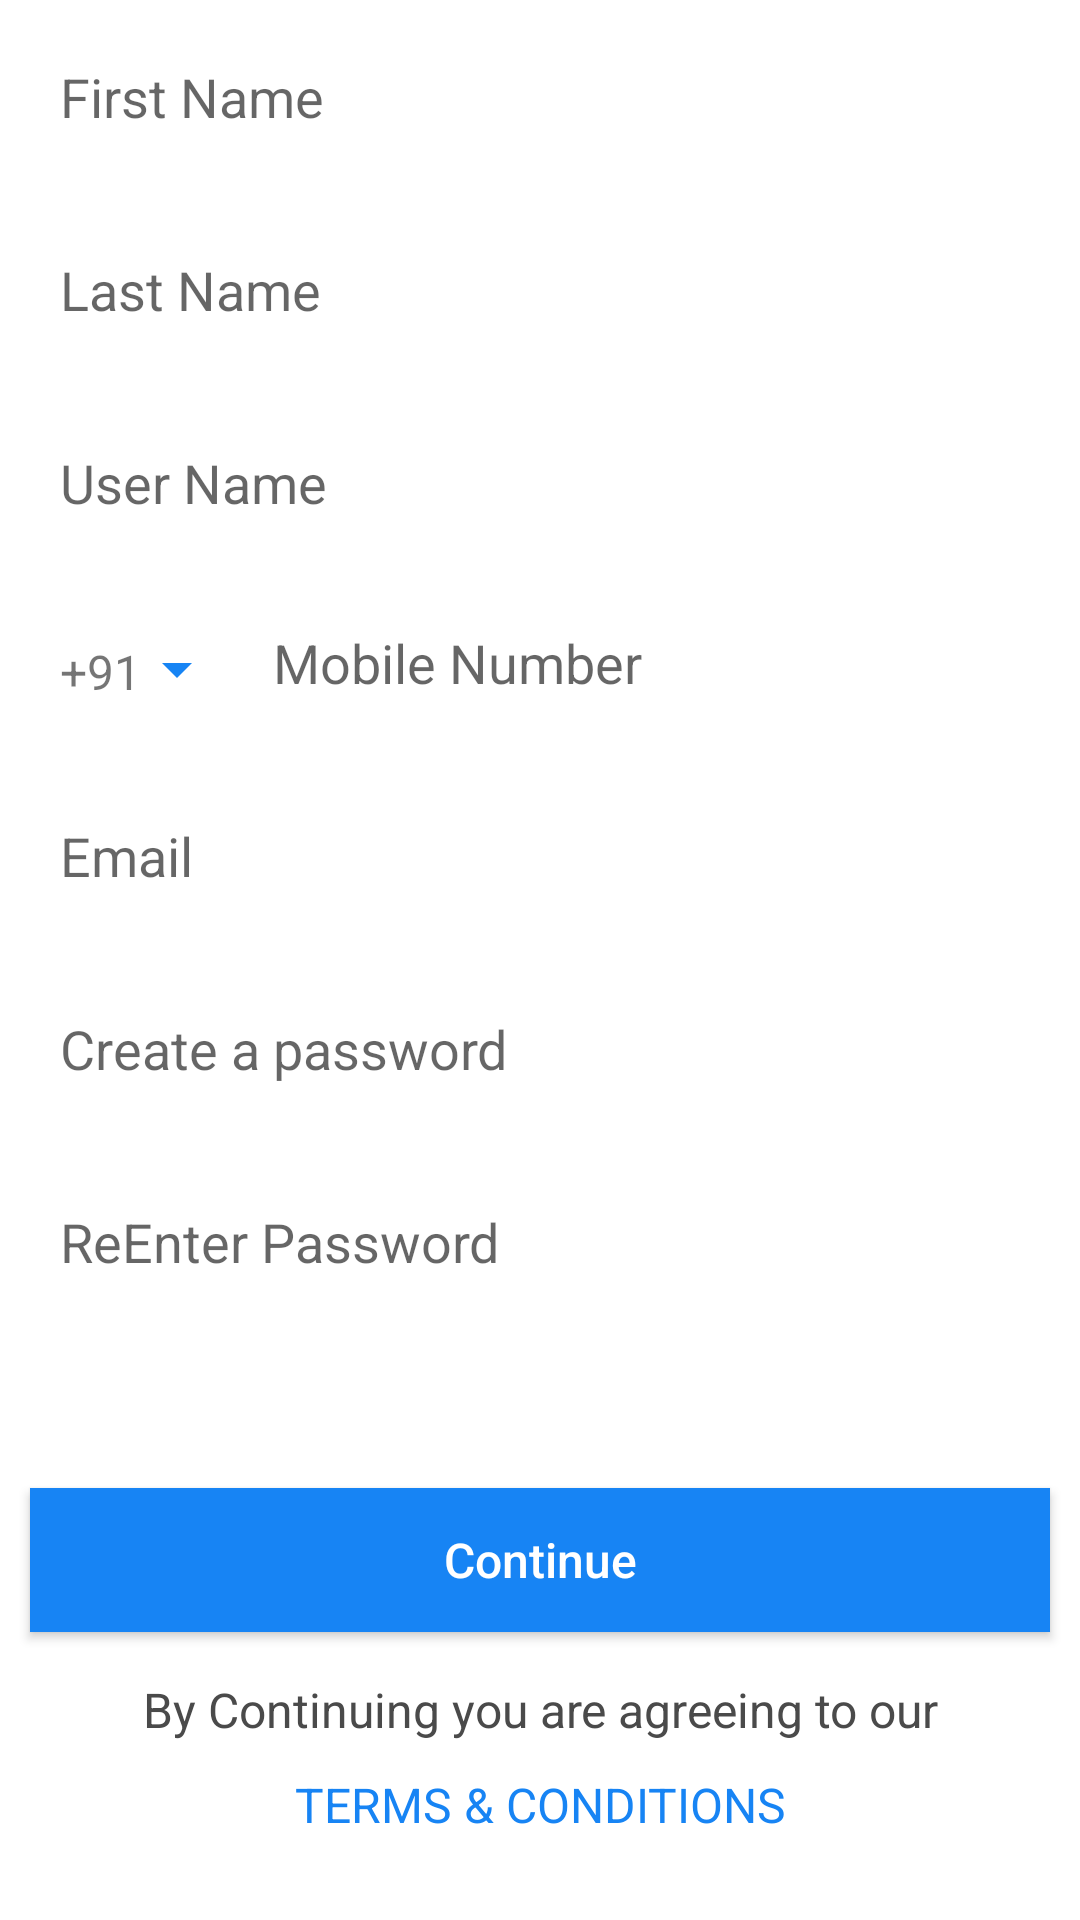

Here is an Android app screen rendered from its layout file. Give the layout XML and the strings, colors and styles it references.
<!-- AndroidManifest.xml: application theme AppTheme -->
<!-- res/layout/register_fragment.xml -->
<?xml version="1.0" encoding="utf-8"?>
<android.support.v7.widget.LinearLayoutCompat
    xmlns:android="http://schemas.android.com/apk/res/android"
    android:layout_width="match_parent"
    android:layout_height="match_parent"
    android:background="@color/white"
    android:orientation="vertical"
    >
    <android.support.v7.widget.AppCompatEditText
        android:id="@+id/et_name"
        style="@style/edit_text"
        android:background="@drawable/rectangle_edit_text"
        android:hint="@string/met_first_name"
        />

    <android.support.v7.widget.AppCompatEditText
        android:id="@+id/et_last_name"
        style="@style/edit_text"
        android:background="@drawable/rectangle_edit_text"
        android:hint="@string/met_last_name"
        />


    <android.support.v7.widget.AppCompatEditText
        android:id="@+id/et_user_name"
        style="@style/edit_text"
        android:background="@drawable/rectangle_edit_text"
        android:hint="@string/user_name"
        />

    <RelativeLayout
        android:layout_width="match_parent"
        android:layout_height="40dp"
        android:layout_margin="@dimen/margin_normal"
        android:background="@drawable/rectangle_edit_text"
        >
        <android.support.v7.widget.AppCompatTextView
            android:id="@+id/tv_country_code"
            android:layout_width="wrap_content"
            android:layout_height="wrap_content"
            android:layout_margin="@dimen/margin_normal"
            android:drawableEnd="@drawable/ic_arrow_drop_down_24dp"
            android:text="@string/text_number"
            android:textSize="@dimen/font_large"
            />

        <android.support.v7.widget.AppCompatEditText
            android:id="@+id/et_phone_number"
            android:layout_width="wrap_content"
            android:layout_height="wrap_content"
            android:layout_margin="@dimen/margin_normal"
            android:layout_toEndOf="@+id/tv_country_code"
            android:background="@drawable/rectangle_edit_text"
            android:backgroundTint="@color/gray_light"
            android:hint="@string/met_phone_number"
            android:inputType="number"
            />
    </RelativeLayout>

    <android.support.v7.widget.AppCompatEditText
        android:id="@+id/etEmail"
        style="@style/edit_text"
        android:hint="@string/metEmail"
        android:background="@drawable/rectangle_edit_text"
        android:inputType="textEmailAddress"
        />


    <RelativeLayout
        android:layout_width="match_parent"
        android:layout_height="wrap_content">

        <android.support.design.widget.TextInputEditText
            android:id="@+id/etPassword"
            style="@style/edit_text"
            android:background="@drawable/rectangle_edit_text"
            android:hint="@string/met_create_password"
            android:inputType="textPassword"
            />

        <RelativeLayout
            android:id="@+id/rl_eye_visible_signup"
            android:layout_width="@dimen/button_height_normal"
            android:layout_height="@dimen/button_height_normal"
            android:layout_alignParentTop="true"
            android:layout_alignBottom="@id/etPassword"
            android:layout_marginLeft="@dimen/margin_normal"
            android:layout_alignParentEnd="true"
            android:layout_marginRight="@dimen/margin_normal">

            <android.support.v7.widget.AppCompatImageView
                android:id="@+id/iv_eye_active_in_active"
                android:layout_width="wrap_content"
                android:layout_height="wrap_content"
                android:src="@drawable/ic_action_visible"
                android:layout_centerInParent="true"
                android:layout_alignParentStart="true"/>
        </RelativeLayout>
    </RelativeLayout>

    <android.support.design.widget.TextInputEditText
        android:id="@+id/etPassword2"
        style="@style/edit_text"
        android:background="@drawable/rectangle_edit_text"
        android:hint="@string/reenter_password"
        android:inputType="textPassword"
        />

    <ImageView
        android:id="@+id/iv_add_location"
        android:layout_gravity="center"
        android:src="@drawable/ic_add_location"
        android:layout_height="@dimen/iv_small_button"
        android:layout_width="@dimen/iv_medium_button"/>

    <android.support.v7.widget.AppCompatButton
        android:id="@+id/btn_continue"
        style="@style/primary_button"
        android:layout_gravity="center"
        android:layout_margin="@dimen/margin_normal"
        android:background="@color/sky_blue"
        android:text="@string/btn_continue"
        android:textColor="@color/white"
        />

    <android.support.v7.widget.AppCompatTextView
        style="@style/text_view"
        android:layout_gravity="center"
        android:layout_margin="@dimen/margin_small"
        android:text="@string/text_terms_and_condition"
        />

    <android.support.v7.widget.AppCompatTextView
        android:id="@+id/tv_terms_and_conditions"
        style="@style/text_view"
        android:layout_gravity="center"
        android:layout_margin="@dimen/margin_small"
        android:text="@string/text_terms_and_condition1"
        android:textColor="@color/sky_blue"
        />

</android.support.v7.widget.LinearLayoutCompat>
<!-- resources referenced by this layout -->
<resources>
  <color name="gray_light">#DBDBDB</color>
  <color name="sky_blue">#1784f4</color>
  <color name="white">#FFFFFF</color>
  <dimen name="button_height_normal">40dp</dimen>
  <dimen name="font_large">16sp</dimen>
  <dimen name="iv_medium_button">60dp</dimen>
  <dimen name="iv_small_button">40dp</dimen>
  <dimen name="margin_normal">10dp</dimen>
  <dimen name="margin_small">5dp</dimen>
  <!-- drawable ic_arrow_drop_down_24dp (drawable) -->
  <vector xmlns:android="http://schemas.android.com/apk/res/android"
      xmlns:tools="http://schemas.android.com/tools"
      android:width="24dp"
          android:height="24dp"
          android:viewportWidth="24.0"
          android:viewportHeight="24.0">
      <path
          android:fillColor="#1784f4"
          android:pathData="M7,10l5,5 5,-5z"
          tools:ignore="VectorRaster" />
  </vector>
  <string name="btn_continue">Continue</string>
  <string name="metEmail">Email</string>
  <string name="met_create_password">Create a password</string>
  <string name="met_first_name">First Name</string>
  <string name="met_last_name">Last Name</string>
  <string name="met_phone_number">Mobile Number</string>
  <string name="reenter_password">ReEnter Password</string>
  <string name="text_number">+91</string>
  <string name="text_terms_and_condition">By Continuing you are agreeing to our</string>
  <string name="text_terms_and_condition1">TERMS &amp; CONDITIONS</string>
  <string name="user_name">User Name</string>
  <style name="edit_text">
          <item name="android:layout_width">match_parent</item>
          <item name="android:layout_height">wrap_content</item>
          <item name="android:textColor">@color/fake_black</item>
          <item name="android:padding">@dimen/padding_normal</item>
          <item name="android:singleLine">true</item>
          <item name="android:layout_margin">@dimen/margin_normal</item>
          <item name="android:drawablePadding">@dimen/padding_normal</item>
      </style>
  <style name="primary_button">
          <item name="android:layout_width">match_parent</item>
          <item name="android:layout_height">wrap_content</item>
          <item name="android:textColor">@color/white</item>
          <item name="android:textSize">@dimen/font_large</item>
          <item name="android:textAllCaps">false</item>
      </style>
  <style name="text_view">
          <item name="android:layout_margin">@dimen/margin_normal</item>
          <item name="android:layout_width">wrap_content</item>
          <item name="android:layout_height">wrap_content</item>
          <item name="android:textSize">@dimen/font_large</item>
          <item name="android:textColor">@color/fake_black</item>
          <item name="android:gravity">center_horizontal</item>
      </style>
  <style name="AppTheme" parent="Theme.AppCompat.Light.NoActionBar">
          
          <item name="colorPrimary">@color/colorPrimary</item>
          <item name="colorPrimaryDark">@color/colorPrimaryDark</item>
          <item name="colorAccent">@color/colorAccent</item>
      </style>
  <color name="fake_black">#4a4a4a</color>
  <dimen name="padding_normal">10dp</dimen>
  <color name="colorPrimary">#000000</color>
  <color name="colorPrimaryDark">#000000</color>
  <color name="colorAccent">#88505050</color>
</resources>
